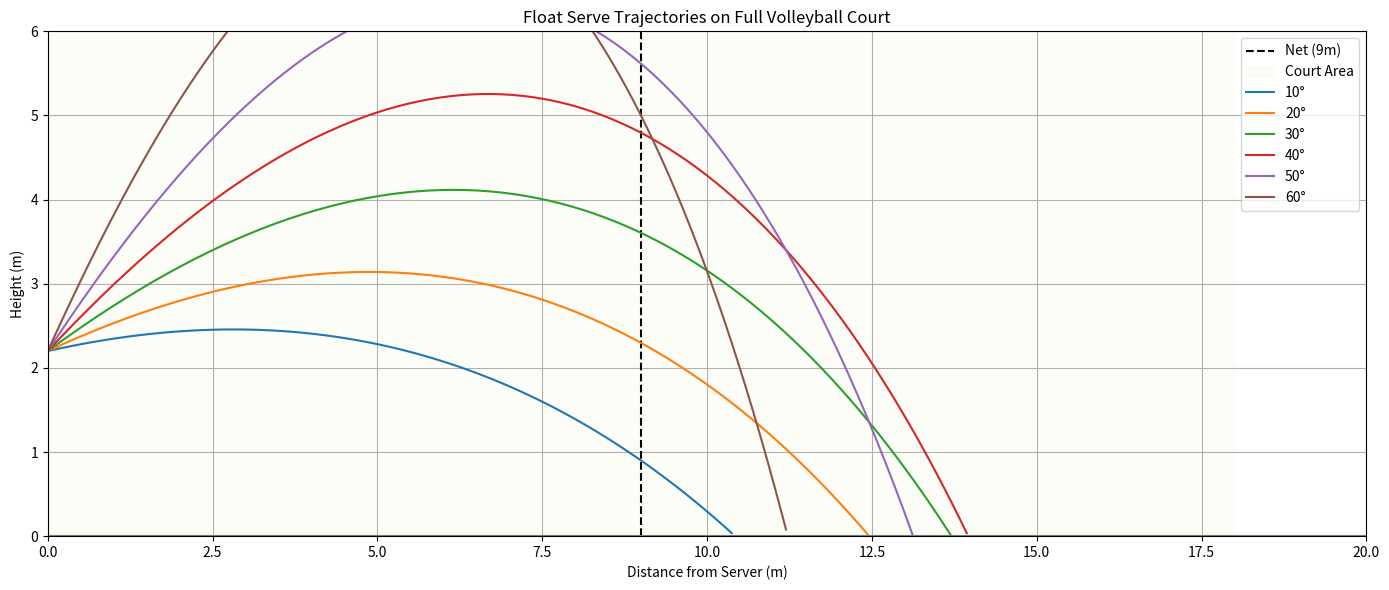
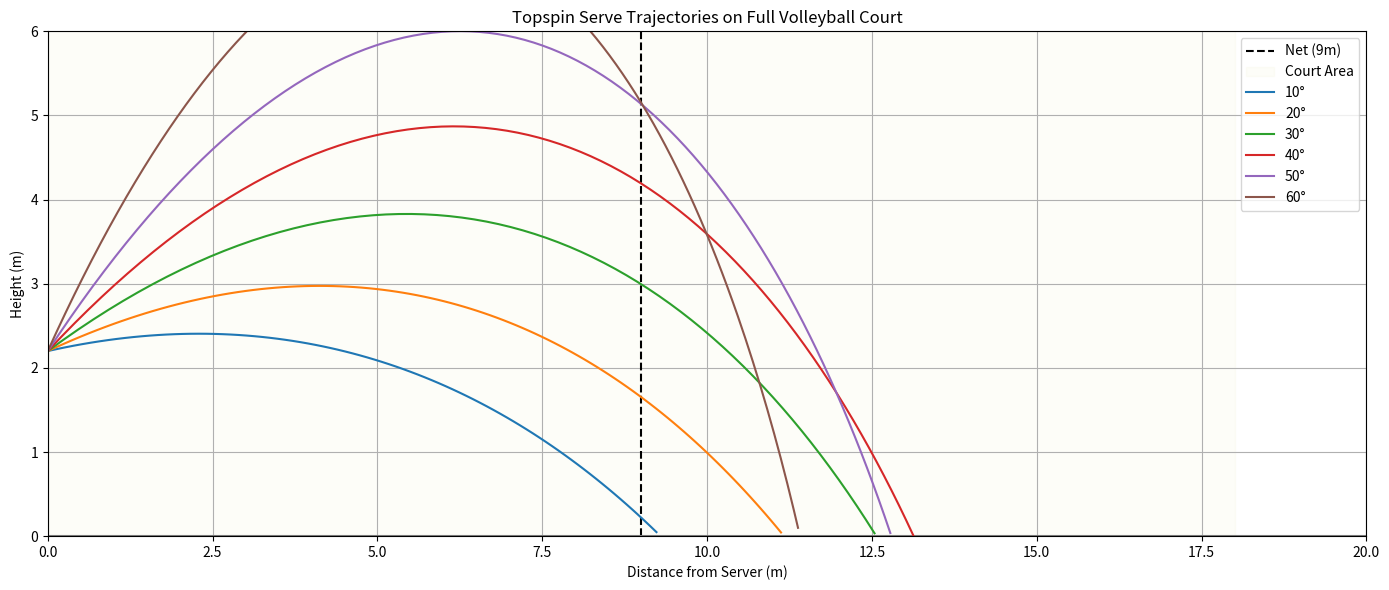
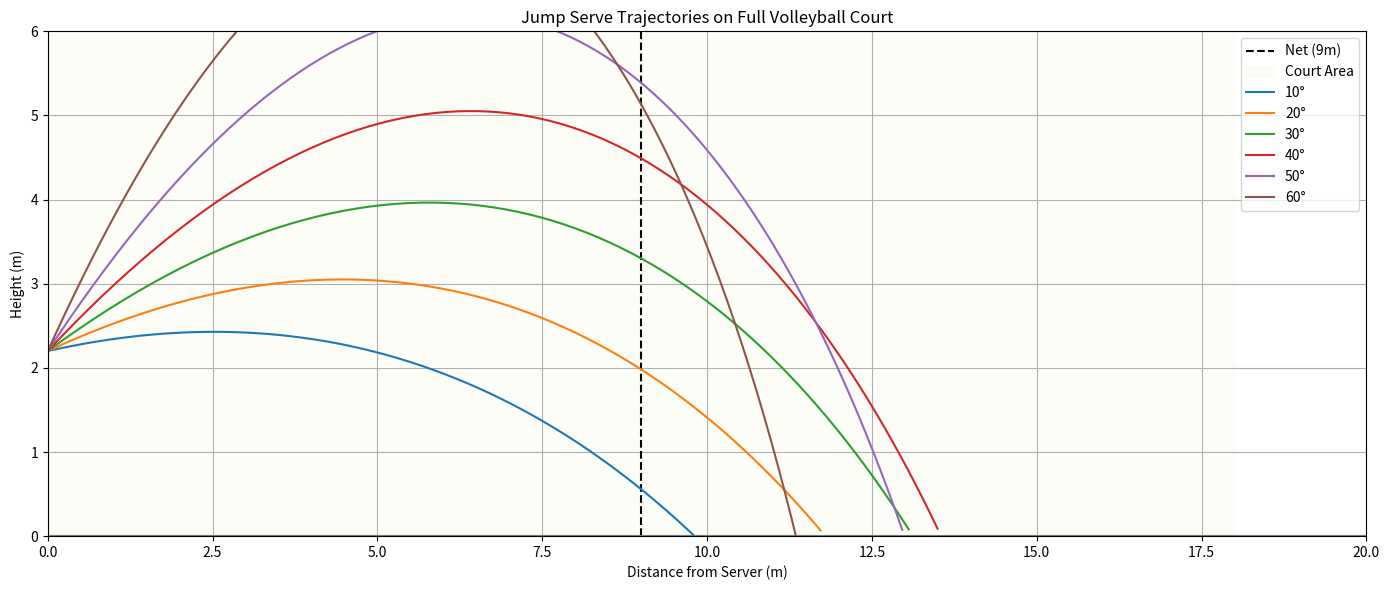

Here is the Python script that generated these plots, in order:
#!/usr/bin/env python
# coding: utf-8

# In[3]:


import numpy as np
import matplotlib.pyplot as plt
from scipy.integrate import solve_ivp
from scipy.optimize import curve_fit

# Constants
g = 9.81
rho = 1.225
r = 0.105
A = np.pi * r**2
m = 0.27
v0 = 30 * 0.44704  # Convert mph to m/s

# Coefficients
Cd = 0.47
Cl_values = {'float': 0.0, 'topspin': 0.2, 'jump': 0.1}
initial_y = 2.2

# Launch angles
angles_deg = np.arange(10, 61, 10)

# Parabolic fit model
def parabola_model(t, a, b, c):
    return a * t**2 + b * t + c

# Drag + Magnus force with variability
def nonlinear_drag_forces(t, y, Cd, Cl, spin_dir, Cd_variability=0.05):
    vx, vy, x, y_pos = y
    v = np.sqrt(vx**2 + vy**2)
    Cd_random = Cd * (1 + np.random.normal(0, Cd_variability))
    Fd = 0.5 * rho * Cd_random * A * v**2
    Fl = 0.5 * rho * Cl * A * v**2
    ax = -Fd * vx / (m * v) + spin_dir * Fl * vy / (m * v)
    ay = -g - Fd * vy / (m * v) - spin_dir * Fl * vx / (m * v)
    return [ax, ay, vx, vy]

# Simulation function
def simulate_nonlinear_serve_with_height(angle_deg, Cd, Cl, spin_dir, variability=0.05):
    angle_rad = np.radians(angle_deg)
    vx0 = v0 * np.cos(angle_rad)
    vy0 = v0 * np.sin(angle_rad)
    sol = solve_ivp(nonlinear_drag_forces, [0, 5], [vx0, vy0, 0, initial_y],
                    args=(Cd, Cl, spin_dir, variability), dense_output=True, max_step=0.01)
    t_vals = np.linspace(0, 5, 500)
    y_vals = sol.sol(t_vals)
    return t_vals, y_vals

# Run simulations
nonlinear_results_height = {}
for serve_type, Cl in Cl_values.items():
    serve_data = []
    for angle in angles_deg:
        t, vals = simulate_nonlinear_serve_with_height(angle, Cd, Cl, spin_dir=1)
        x, y = vals[2], vals[3]
        mask = y >= 0
        x, y, t = x[mask], y[mask], t[mask]
        apex = max(y)
        range_ = x[-1]
        flight_time = t[-1]
        popt, _ = curve_fit(parabola_model, t, y)
        serve_data.append({
            'angle': angle,
            't': t,
            'x': x,
            'y': y,
            'apex': apex,
            'range': range_,
            'flight_time': flight_time,
            'fit_coeffs': popt
        })
    nonlinear_results_height[serve_type] = serve_data

# Plot serve trajectories on court
court_length = 18
court_half = court_length / 2
court_width = 9
net_position = court_half

for serve_type, data in nonlinear_results_height.items():
    plt.figure(figsize=(14, 6))
    plt.axvline(net_position, color='black', linestyle='--', label='Net (9m)')
    plt.axhline(0, color='gray')
    plt.fill_between([0, court_length], 0, court_width, color='beige', alpha=0.2, label='Court Area')
    for entry in data:
        plt.plot(entry['x'], entry['y'], label=f"{entry['angle']}°")
    plt.xlim(0, 20)
    plt.ylim(0, 6)
    plt.xlabel("Distance from Server (m)")
    plt.ylabel("Height (m)")
    plt.title(f"{serve_type.capitalize()} Serve Trajectories on Full Volleyball Court")
    plt.grid(True)
    plt.legend()
    plt.tight_layout()
    plt.show()


# In[ ]:




